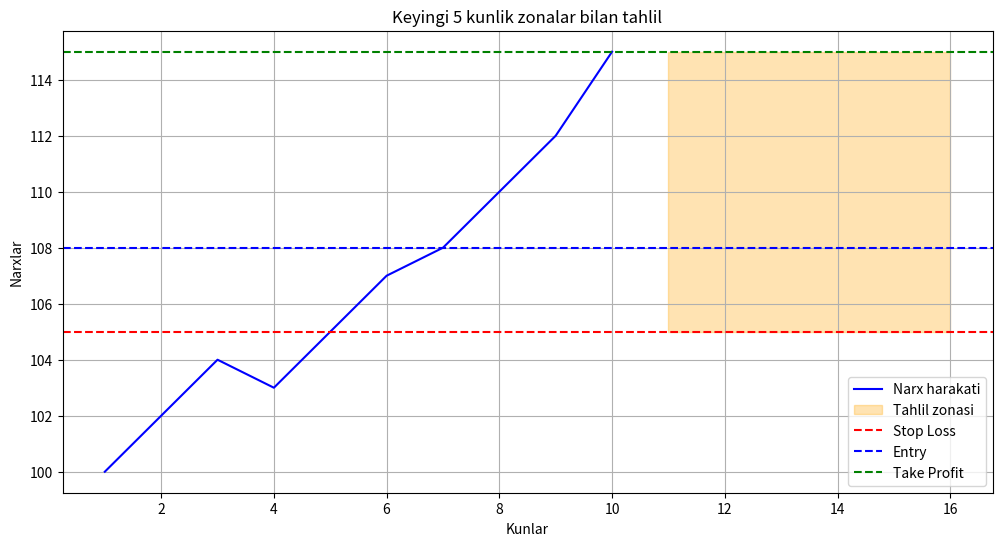

Write Python code to recreate this figure.
import numpy as np
import matplotlib.pyplot as plt
from matplotlib.patches import Rectangle

x = np.arange(1, 11)  # 10 kunlik vaqt
y = np.array([100, 102, 104, 103, 105, 107, 108, 110, 112, 115])  # Narxlar

# Parametrlar
future_days = 5
entry_price = 108
stop_loss = 105
take_profit = 115

plt.figure(figsize=(12, 6))
plt.plot(x, y, label="Narx harakati", color="blue")  # Asosiy narx harakati

future_x = np.arange(x[-1] + 1, x[-1] + 1 + future_days)  # 5 kunlik bo'sh joy
plt.gca().add_patch(Rectangle((future_x[0], stop_loss), future_days, take_profit - stop_loss,
                              color='orange', alpha=0.3, label="Tahlil zonasi"))

plt.axhline(y=stop_loss, color='red', linestyle='--', label='Stop Loss')
plt.axhline(y=entry_price, color='blue', linestyle='--', label='Entry')
plt.axhline(y=take_profit, color='green', linestyle='--', label='Take Profit')

plt.xlabel("Kunlar")
plt.ylabel("Narxlar")
plt.title("Keyingi 5 kunlik zonalar bilan tahlil")
plt.legend()
plt.grid()
plt.show()
